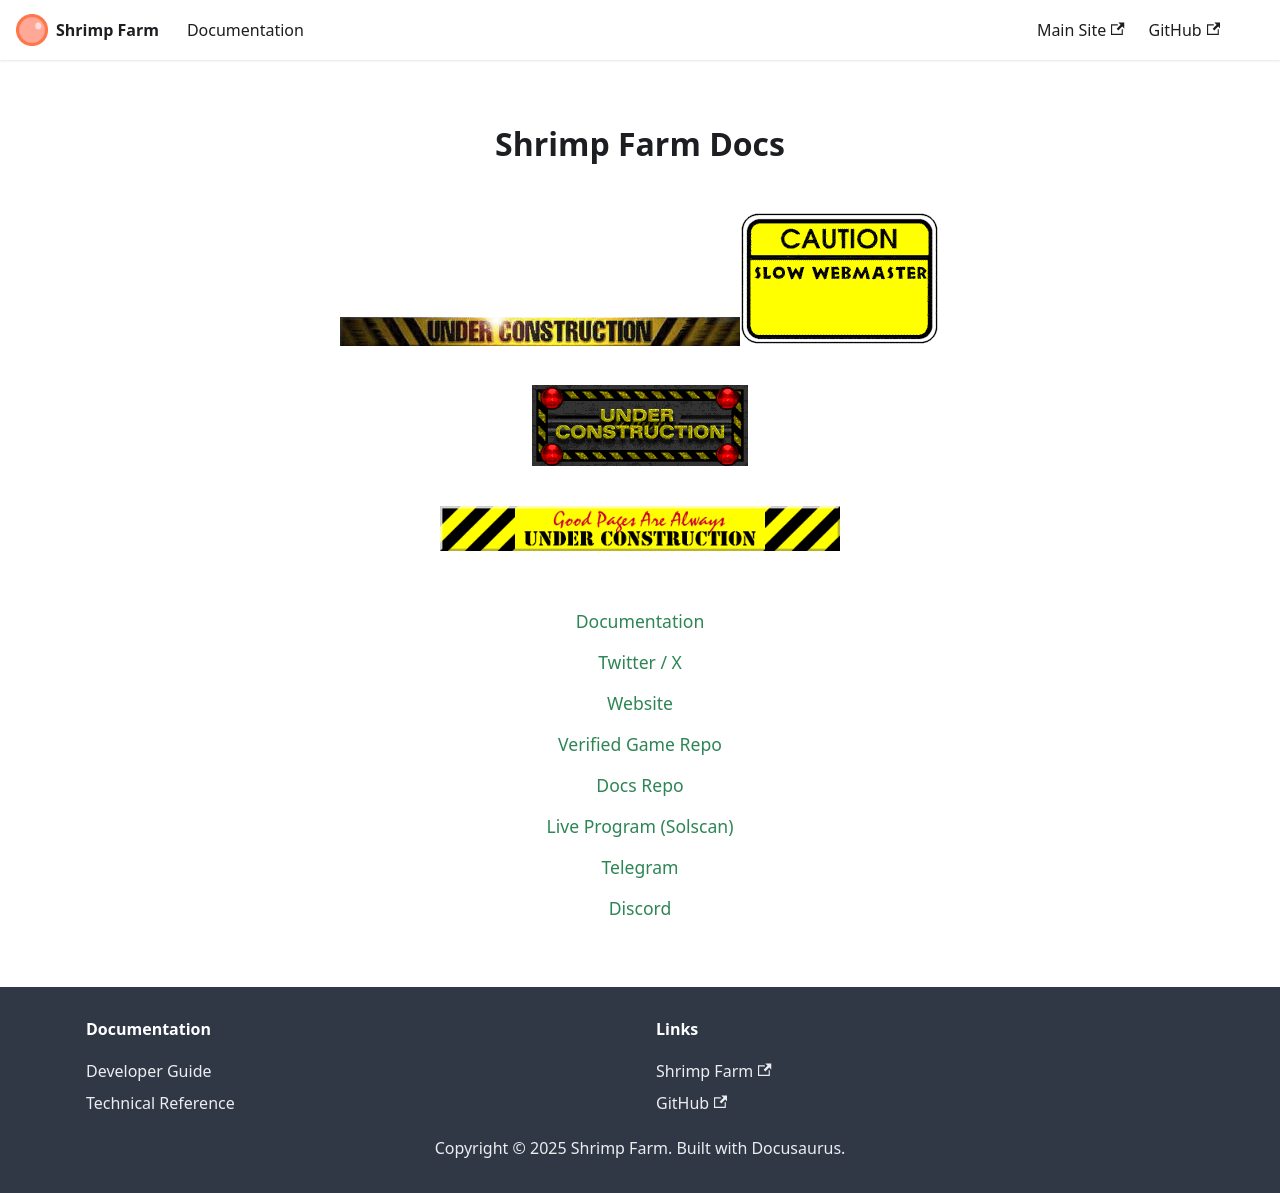

repository: mr-fahrenheit/shrimp-farm-docs · page: index.html · generator: docusaurus

# Shrimp Farm Docs

Welcome to the documentation repo for **Shrimp Farm**.  

View the GitHub pages docs here:
[https://mr-fahrenheit.github.io/shrimp-farm-docs](https://mr-fahrenheit.github.io/shrimp-farm-docs)
